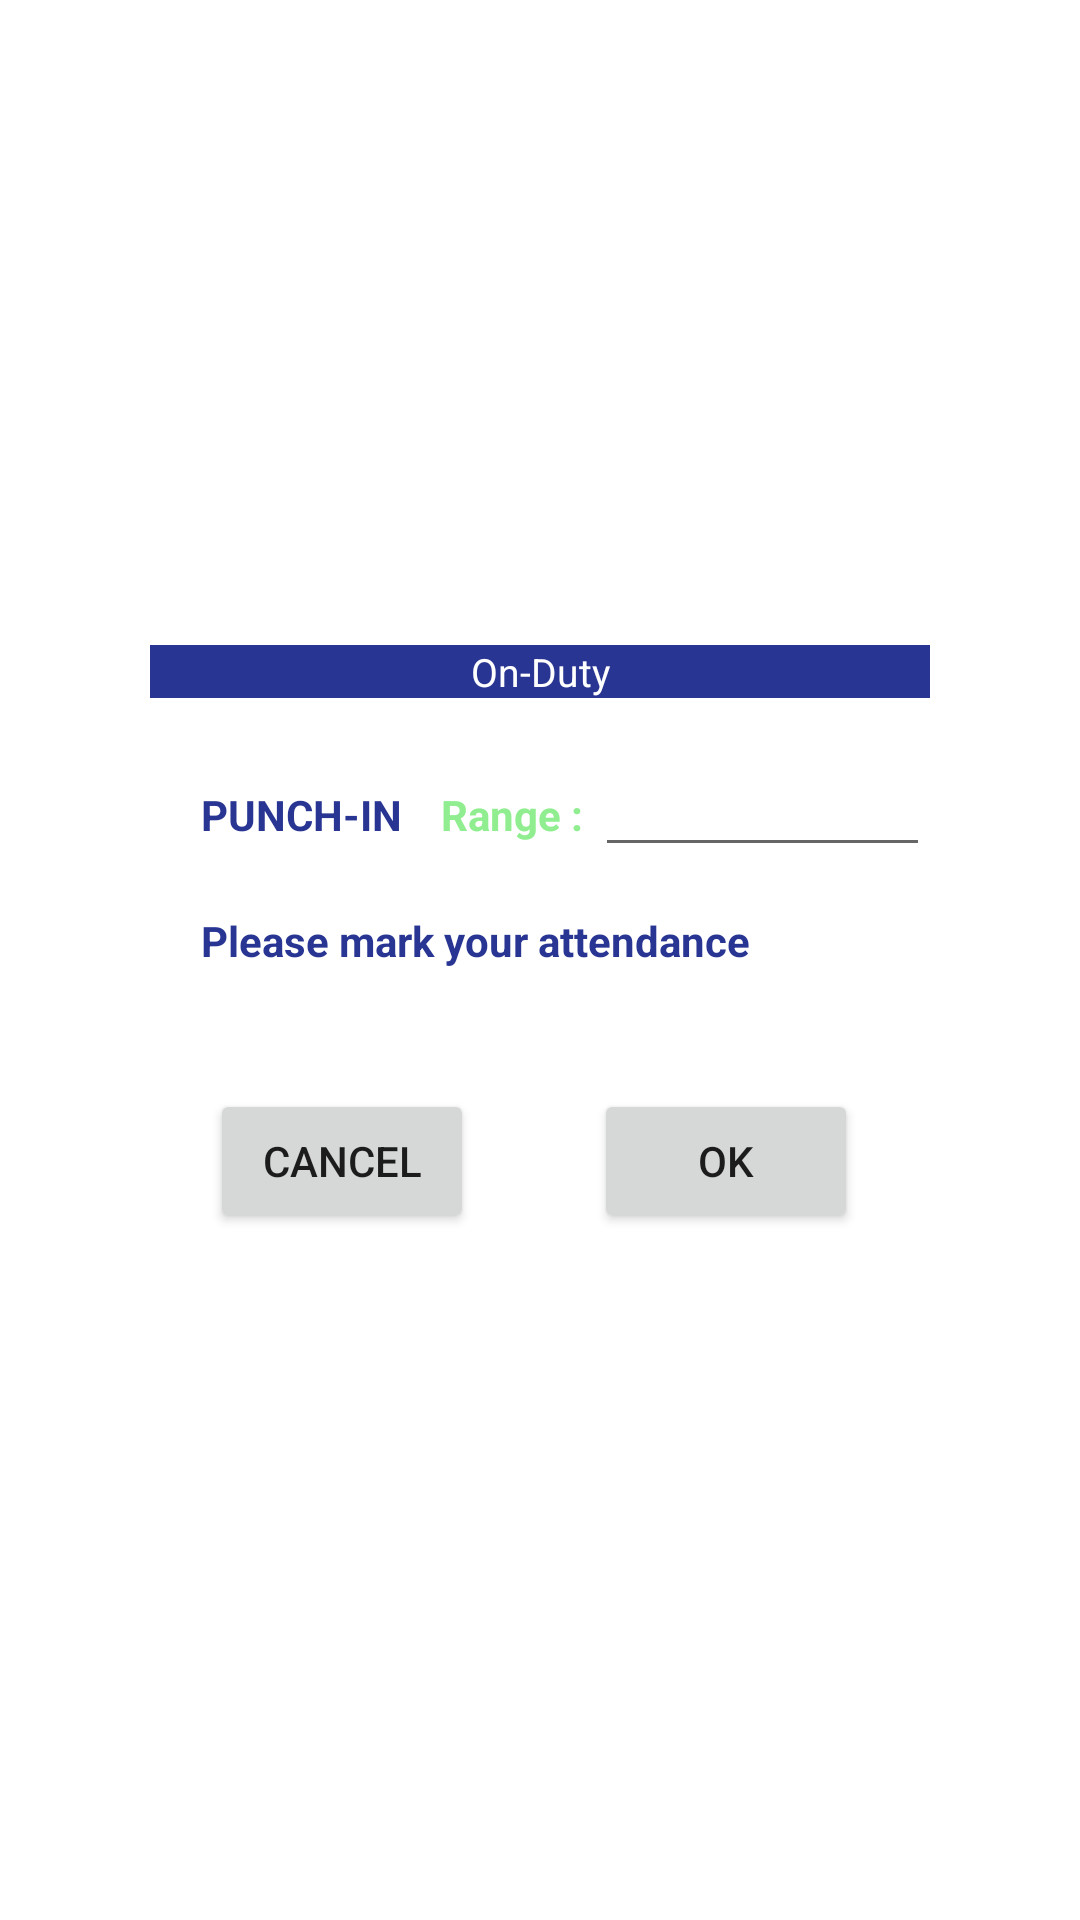

Reconstruct the res/layout file that produces this screen, plus the resources it refers to.
<!-- AndroidManifest.xml: application theme Theme.PruneDeliveryApplication -->
<!-- res/layout/dailogbox.xml -->
<?xml version="1.0" encoding="utf-8"?>
<RelativeLayout
    xmlns:android="http://schemas.android.com/apk/res/android"
    android:layout_width="wrap_content"
    android:layout_height="wrap_content"
    android:layout_centerInParent="true"
    android:background="@color/white">


    <RelativeLayout
        android:layout_width="260dp"
        android:layout_height="290dp"
        android:layout_centerInParent="true">

        <RelativeLayout
            android:layout_width="260dp"
            android:layout_height="270dp"
            android:layout_alignParentBottom="true"
            android:layout_centerHorizontal="true">


            <TextView
                android:id="@+id/d1"
                android:layout_width="260dp"
                android:layout_height="wrap_content"
                android:layout_marginTop="20dp"
                android:background="@color/blue"
                android:gravity="center"
                android:text="@string/on_duty"
                android:textColor="@color/white"
                android:textSize="13sp" />


            <LinearLayout
                android:id="@+id/d2"
                android:layout_width="260dp"
                android:layout_height="wrap_content"
                android:layout_below="@id/d1"
                android:layout_marginTop="15sp"
                android:orientation="horizontal">

                <TextView
                    android:layout_width="wrap_content"
                    android:layout_height="wrap_content"
                    android:layout_marginStart="17sp"
                    android:text="@string/punch_in"
                    android:textColor="@color/blue"
                    android:textStyle="bold" />

                <TextView
                    android:layout_width="wrap_content"
                    android:layout_height="wrap_content"
                    android:layout_marginStart="13sp"
                    android:text="@string/range"
                    android:textColor="@color/LightGreen"
                    android:textStyle="bold" />

                <EditText
                    android:layout_width="match_parent"
                    android:layout_height="wrap_content"
                    android:layout_marginStart="4sp"
                    android:textColor="@color/LightGreen"
                    android:textStyle="bold" />


            </LinearLayout>

            <LinearLayout
                android:id="@+id/d3"
                android:layout_width="260dp"
                android:layout_height="wrap_content"
                android:layout_below="@id/d2"
                android:layout_marginTop="15sp"
                android:orientation="vertical">

                <TextView
                    android:layout_width="wrap_content"
                    android:layout_height="wrap_content"
                    android:layout_marginStart="17sp"
                    android:text="@string/please_mark_your_attendance"
                    android:textColor="@color/blue"
                    android:textStyle="bold" />


            </LinearLayout>


            <LinearLayout
                android:layout_width="260dp"
                android:layout_height="wrap_content"
                android:layout_below="@id/d3"
                android:layout_marginTop="40sp"
                android:orientation="horizontal">


                <Button
                    android:layout_width="wrap_content"
                    android:layout_height="wrap_content"
                    android:layout_marginStart="20dp"
                    android:text="Cancel"/>

                <Button
                    android:id="@+id/d4"
                    android:layout_width="wrap_content"
                    android:layout_height="wrap_content"
                    android:layout_marginStart="40dp"
                    android:text="@string/ok"/>

            </LinearLayout>


        </RelativeLayout>


        <ImageView
            android:id="@+id/status"
            android:layout_width="40dp"
            android:layout_height="35dp"
            android:layout_centerHorizontal="true"
            android:scaleType="centerCrop"
            android:src="@drawable/check"/>

    </RelativeLayout>


</RelativeLayout>
<!-- resources referenced by this layout -->
<resources>
  <color name="LightGreen">#90EE90</color>
  <color name="blue">#283593</color>
  <color name="white">#FFFFFFFF</color>
  <string name="ok">ok</string>
  <string name="on_duty">On-Duty</string>
  <string name="please_mark_your_attendance">Please mark your attendance</string>
  <string name="punch_in">PUNCH-IN</string>
  <string name="range">Range :</string>
  <style name="Theme.PruneDeliveryApplication" parent="Theme.MaterialComponents.DayNight.NoActionBar">
          
  
  
          <item name="colorPrimary">@color/purple_500</item>
          <item name="colorPrimaryVariant">@color/purple_700</item>
          <item name="colorOnPrimary">@color/white</item>
          
          <item name="colorSecondary">@color/teal_200</item>
          <item name="colorSecondaryVariant">@color/teal_700</item>
          <item name="colorOnSecondary">@color/black</item>
          
          <item name="android:statusBarColor" tools:targetApi="l">?attr/colorPrimaryVariant</item>
          
      </style>
  <color name="purple_500">#FF6200EE</color>
  <color name="purple_700">#FF3700B3</color>
  <color name="teal_200">#FF03DAC5</color>
  <color name="teal_700">#FF018786</color>
  <color name="black">#FF000000</color>
</resources>
